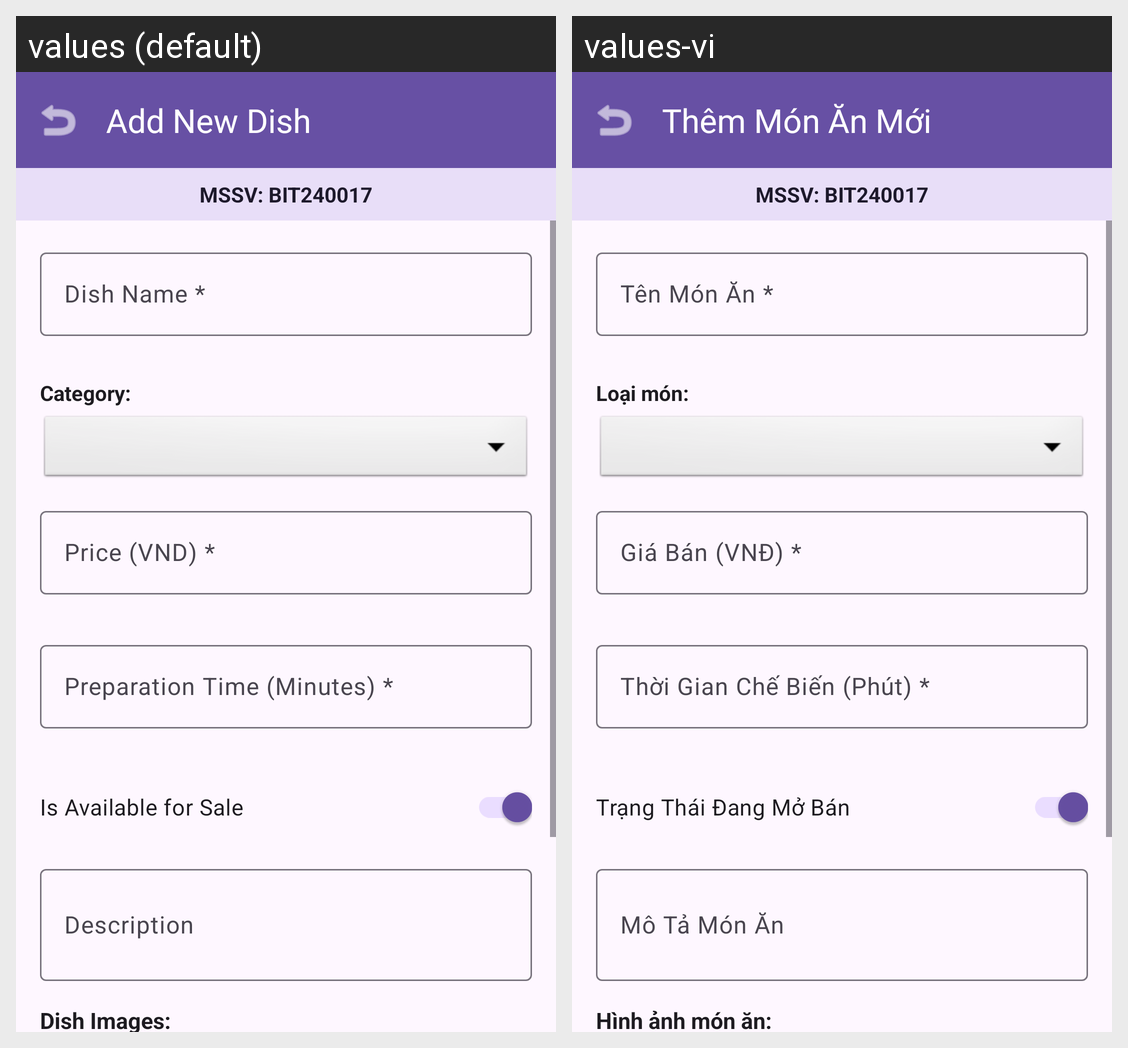

The same Android screen rendered under two of its app's locales, left to right. List the strings drawn on it with the default value and each locale's translation.
Android screen res/layout/activity_dish_add_edit.xml rendered under 2 locales, left to right: values (default), values-vi. Device: Nexus 5 (rendered at 1080×1920; each locale shown at half size, 540×960, under a caption strip naming it); theme Theme.BIT240017_FoodManager.
Strings drawn on this screen, with the default value and each locale's value (text and hints the layout hard-codes, and strings that could not be matched under every locale, appear in the picture but are not listed):

title_add_dish
  values: Add New Dish
  values-vi: Thêm Món Ăn Mới

mssv_display
  values: MSSV: BIT240017
  values-vi: MSSV: BIT240017

input_dish_name
  values: Dish Name *
  values-vi: Tên Món Ăn *

label_category
  values: Category:
  values-vi: Loại món:

input_price
  values: Price (VND) *
  values-vi: Giá Bán (VNĐ) *

input_prep_time
  values: Preparation Time (Minutes) *
  values-vi: Thời Gian Chế Biến (Phút) *

input_is_available
  values: Is Available for Sale
  values-vi: Trạng Thái Đang Mở Bán

input_description
  values: Description
  values-vi: Mô Tả Món Ăn

label_images
  values: Dish Images:
  values-vi: Hình ảnh món ăn:
